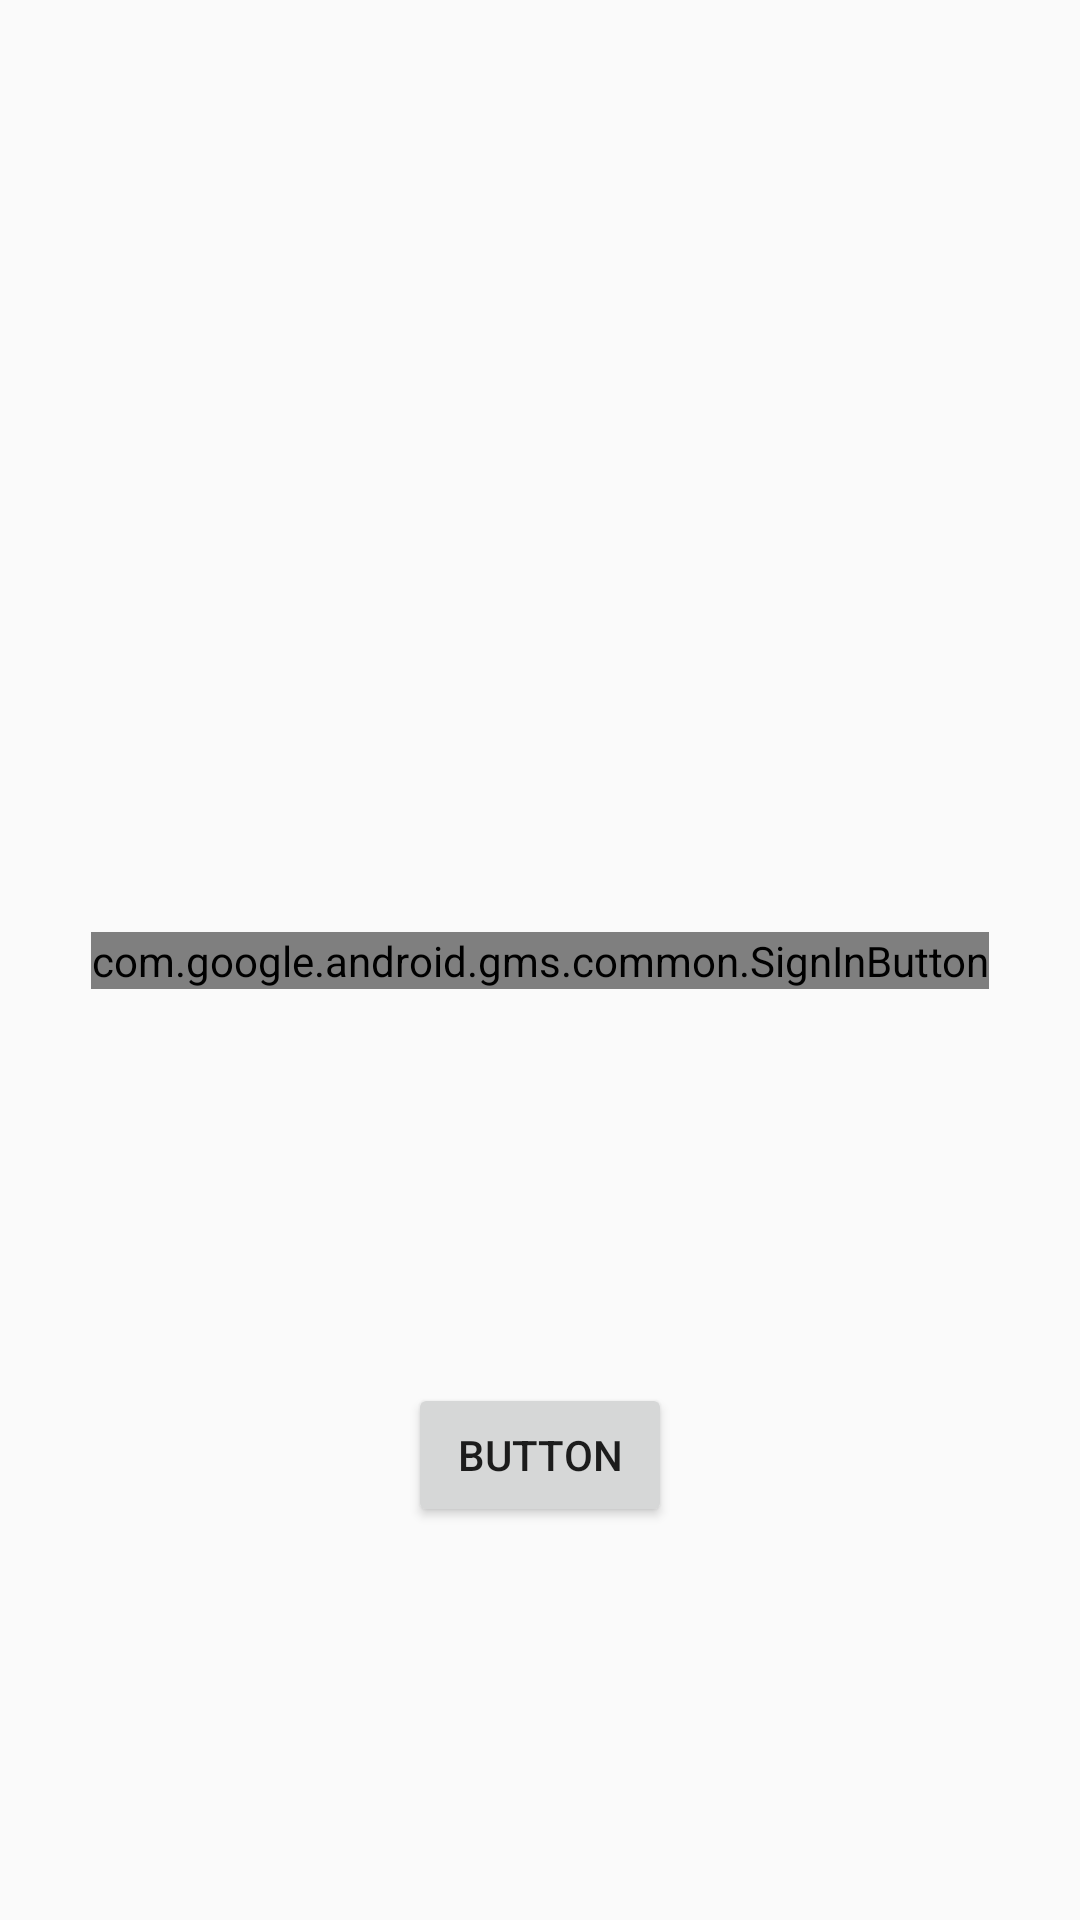

Layout XML and referenced resources for this Android screen:
<!-- AndroidManifest.xml: application theme Theme.AppCompat.Light.DarkActionBar -->
<!-- res/layout/activity_sign_in.xml -->
<?xml version="1.0" encoding="utf-8"?>
<androidx.constraintlayout.widget.ConstraintLayout xmlns:android="http://schemas.android.com/apk/res/android"
    xmlns:app="http://schemas.android.com/apk/res-auto"
    xmlns:tools="http://schemas.android.com/tools"
    android:layout_width="match_parent"
    android:layout_height="match_parent"
    tools:context=".activities.SignInActivity">

    <com.google.android.gms.common.SignInButton
        android:id="@+id/sign_in_button"
        android:layout_width="wrap_content"
        android:layout_height="wrap_content"
        android:onClick="signIn"
        app:layout_constraintBottom_toBottomOf="parent"
        app:layout_constraintLeft_toLeftOf="parent"
        app:layout_constraintRight_toRightOf="parent"
        app:layout_constraintTop_toTopOf="parent" />

    <TextView
        android:id="@+id/signInTextView"
        android:layout_width="wrap_content"
        android:layout_height="0dp"
        android:layout_marginBottom="8dp"
        android:layout_marginStart="24dp"
        android:layout_marginEnd="24dp"
        android:textAlignment="center"
        app:layout_constraintBottom_toTopOf="@+id/sign_in_button"
        app:layout_constraintLeft_toLeftOf="parent"
        app:layout_constraintRight_toRightOf="parent" />

    <Button
        android:id="@+id/button1"
        android:layout_width="wrap_content"
        android:layout_height="wrap_content"
        android:layout_marginStart="8dp"
        android:layout_marginTop="8dp"
        android:layout_marginEnd="8dp"
        android:layout_marginBottom="8dp"
        android:onClick="signIn"
        android:text="Button"
        app:layout_constraintBottom_toBottomOf="parent"
        app:layout_constraintEnd_toEndOf="parent"
        app:layout_constraintStart_toStartOf="parent"
        app:layout_constraintTop_toBottomOf="@+id/sign_in_button" />

</androidx.constraintlayout.widget.ConstraintLayout>
<!-- resources referenced by this layout -->
<resources>

</resources>
